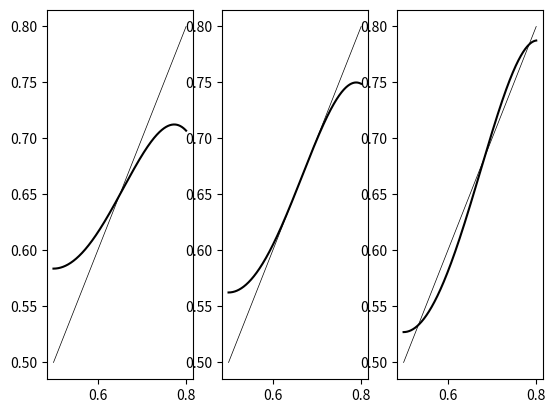

The matplotlib source for this figure:
import numpy as np
import matplotlib.pyplot as plt

def h(x, mu, n=1):
    y = x
    for i in range(1, n+1):
        y = mu*y*(1-y)
    return y

x = np.linspace(start=0.5, stop=0.8, num=10000)

mu = [2.85, 3, 3.15]
for k in range(1, 4):
    y = h(x, mu[k-1], 2)
    plt.subplot(1, 3, k)
    plt.plot(x, y, color='black')
    plt.plot(x, x, color='black', linewidth=0.5)
    
plt.show()
